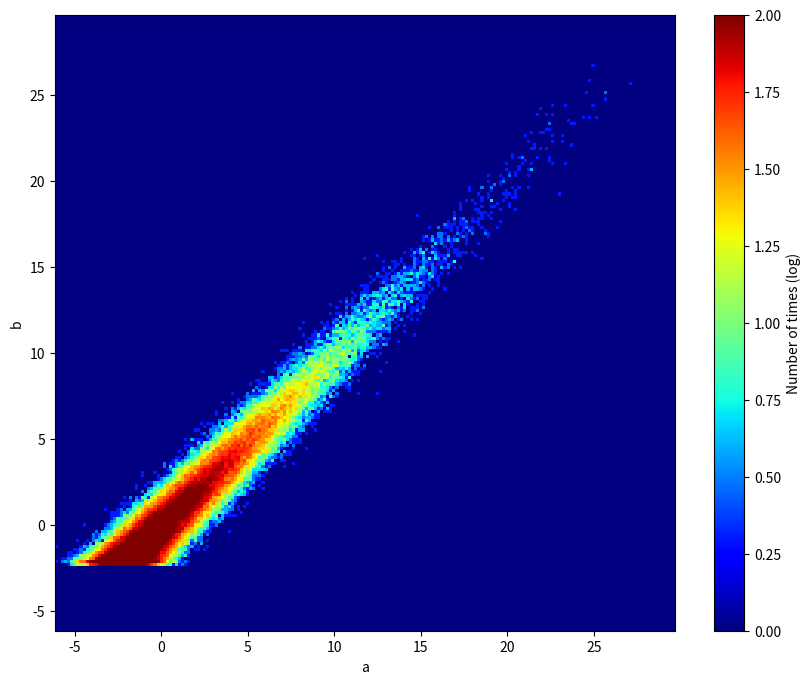
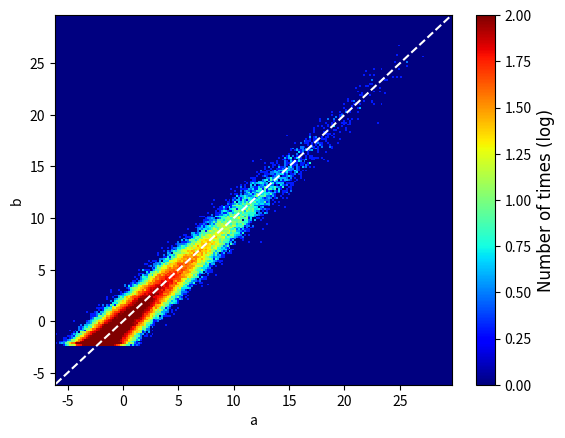

Reproduce these figures in Python, in order.
# -- coding: utf-8 --
# 入力されたデータ列a,bから散布図を作成する
import numpy as np
import matplotlib.pyplot as plt


def make_scatter_plot(data_a, data_b, label_a, label_b, resolution=200, path="", fname="scat", log_scale=True,
                      dash_line="both", prioritize_a=False, max_value=None, min_value=None, title=None):
    if (dash_line != "both") and (dash_line != "yes") and (dash_line != "no"):
        raise ValueError

    size = data_a.shape[0]
    size_b = data_b.shape[0]
    if size != size_b:
        return "error:invalid data size!"

    if not max_value is None:
        max_data = max_value
    else:
        max_data = max(np.max(data_a), np.max(data_b))
        if prioritize_a:
            max_data = np.max(data_a)

    if not min_value is None:
        min_data = min_value
    else:
        min_data = min(np.min(data_a), np.min(data_b))
        if prioritize_a:
            min_data = np.min(data_a)

    # データの調整
    data_a = data_a - min_data
    data_b = data_b - min_data
    # データラベル
    label = np.linspace(start=min_data, stop=max_data, num=resolution + 1)
    # データプロット用の増分
    delta = (max_data - min_data) / resolution
    # 散布図作図用配列
    scatter = np.zeros((resolution + 1, resolution + 1))
    # 1次元境界箱による接触判定
    boundary_box_1d = lambda data, delta: np.rint(data / delta)

    data_scat_a = boundary_box_1d(data_a, delta)
    data_scat_b = boundary_box_1d(data_b, delta)

    for i in range(size):
        if (not int(data_scat_b[i]) < 0) and (not int(data_scat_b[i]) > resolution - 1):
            if (not int(data_scat_a[i]) < 0) and (not int(data_scat_a[i]) > resolution - 1):
                scatter[int(data_scat_a[i]), int(data_scat_b[i])] += 1

    pp_label = "Number of times"
    if log_scale:
        scatter += 1
        scatter = np.log10(scatter)
        pp_label += " (log)"
    imshow = False
    if (dash_line == "both") or (dash_line == "no"):
        plt.figure(figsize = (10, 8))
        if not title is None:
            plt.title(title)
        if imshow:
            plt.imshow(scatter)
            plt.colorbar()
        else:
            plt.pcolormesh(label, label, scatter, cmap='jet')
            plt.clim(0, 2.0)
            pp = plt.colorbar(orientation="vertical")
            pp.set_label(pp_label)#, fontname="Arial", fontsize=12)
        plt.xlabel(label_a)
        plt.ylabel(label_b)
        footer = ""
        if (dash_line == "both") or (not "png" in fname):
            footer += "_original.png"
        plt.savefig(path + fname + footer)
        plt.close()

    if (dash_line == "both") or (dash_line == "yes"):
        plt.figure()
        if imshow:
            plt.imshow(scatter)
            plt.colorbar()
        else:
            plt.pcolormesh(label, label, scatter, cmap='jet')
            plt.clim(0, 2.0)
            pp = plt.colorbar(orientation="vertical")
            pp.set_label(pp_label, fontname="Arial", fontsize=12)
        plt.xlabel(label_a)
        plt.ylabel(label_b)

        plt.plot(label, label, color="white", linestyle="dashed")
        footer = ""
        if (dash_line == "both") or (not "png" in fname):
            fname += "_with_center_line.png"
        plt.savefig(path + fname + footer)
        plt.close()


def test():
    def test_func(x, r):
        return x ** 2 + 3 * x + r * np.random.standard_normal(x.shape[0])

    size = 100000
    x = np.random.normal(loc=0.0, scale=1.0, size=size)
    a = test_func(x, 0.0)
    b = test_func(x, 1.0)
    # plt.plot(x, a, "x")
    # plt.plot(x, b, "x")
    # plt.show()
    return a, b


if __name__ == '__main__':
    a, b = test()
    label_a = "a"
    label_b = "b"
    make_scatter_plot(a, b, label_a, label_b, resolution=200)
